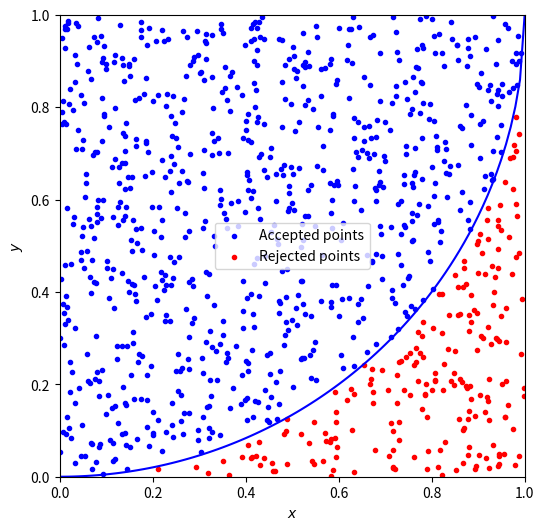

Python code for this plot:
import numpy as np
from scipy.integrate import quad
import matplotlib.pyplot as plt
plt.figure(figsize=(6.0, 6.0))


def f(x):
    return 1 - np.sqrt(1 - x ** 2)


SAMPLE_SIZE = 1000
p = np.pi/4
q = 1.0 - p

rand_x = np.random.rand(SAMPLE_SIZE)
rand_y = np.random.rand(SAMPLE_SIZE)
plot_x = np.linspace(start=0, stop=1.0, num=101, endpoint=True)

in_circle = (rand_y - 1.0) ** 2 + rand_x ** 2 < 1.0
not_in_circle = np.logical_not(in_circle)

p_empirical = np.mean(in_circle)
q_empirical = np.mean(not_in_circle)

rand_x_in = rand_x[in_circle]
rand_y_in = rand_y[in_circle]
rand_x_out = rand_x[not_in_circle]
rand_y_out = rand_y[not_in_circle]

plt.xlim(0, 1)
plt.ylim(0, 1)
plt.plot(plot_x, f(plot_x), color="blue")
plt.scatter(rand_x_in, rand_y_in, marker=".", color="blue", label="Accepted points")
plt.scatter(rand_x_out, rand_y_out, marker=".", color="red", label="Rejected points")
plt.legend(loc="best")
plt.xlabel("$x$")
plt.ylabel("$y$")

pi_empirical = 4 * p_empirical
print(f"Estimate: {pi_empirical:.6f}")
print(f"Empirical relative uncertainty: {4 * np.sqrt(p_empirical*q_empirical/SAMPLE_SIZE) / pi_empirical * 100:.4f}%")
print(f"Expected relative uncertainty: {4 * np.sqrt(p*q/SAMPLE_SIZE) / np.pi * 100:.4f}%")

plt.savefig("pi_hit_and_miss.png")
#plt.show()
